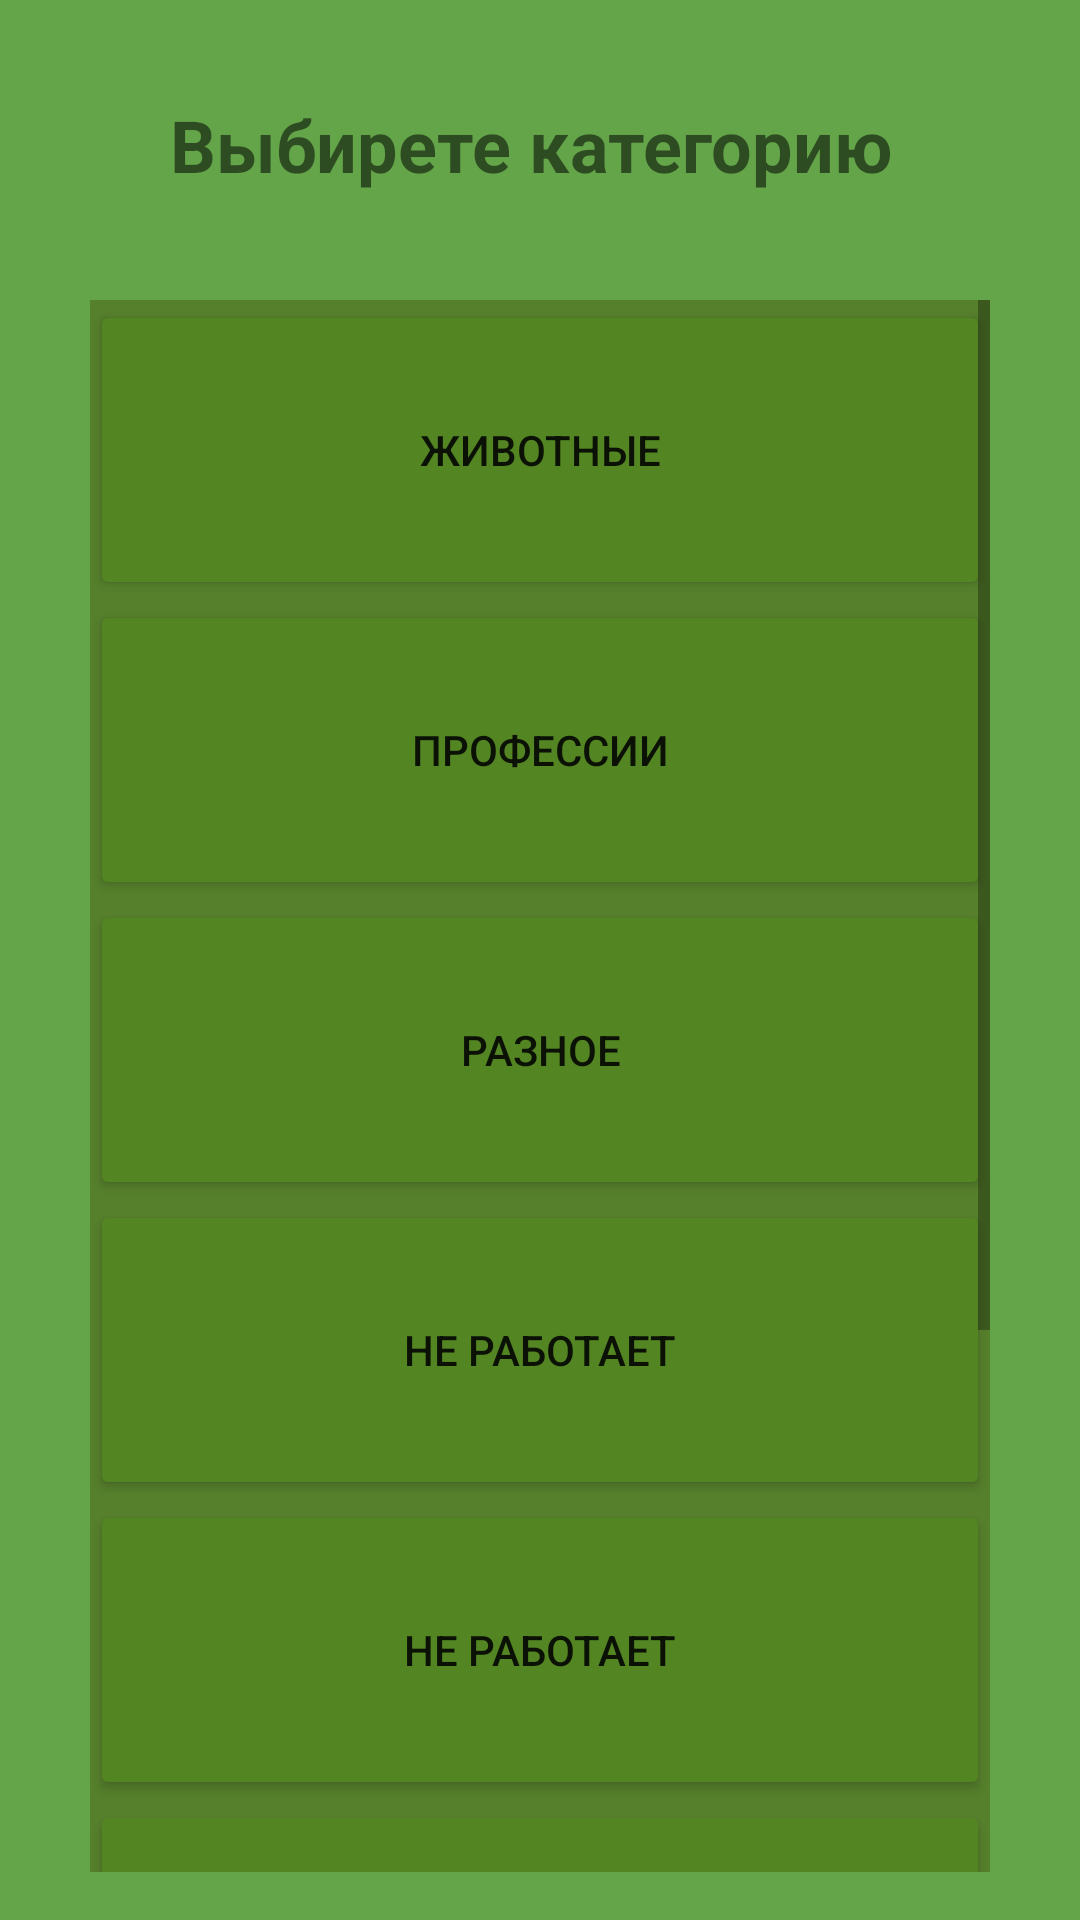

Layout XML and referenced resources for this Android screen:
<!-- AndroidManifest.xml: application theme Theme.AppCompat.Light.NoActionBar -->
<!-- res/layout/activity_category.xml -->
<?xml version="1.0" encoding="utf-8"?>
<androidx.constraintlayout.widget.ConstraintLayout xmlns:android="http://schemas.android.com/apk/res/android"
    xmlns:app="http://schemas.android.com/apk/res-auto"
    xmlns:tools="http://schemas.android.com/tools"
    android:layout_width="match_parent"
    android:layout_height="match_parent"
    android:background="#65A54A"
    tools:context=".Category">

    <ScrollView
        android:id="@+id/scrollView2"
        android:layout_width="wrap_content"
        android:layout_height="0dp"
        android:layout_marginTop="100dp"
        android:layout_marginBottom="16dp"
        android:background="#52AEB1"
        app:layout_constraintBottom_toBottomOf="parent"
        app:layout_constraintEnd_toEndOf="parent"
        app:layout_constraintStart_toStartOf="parent"
        app:layout_constraintTop_toTopOf="parent">

        <LinearLayout
            android:layout_width="match_parent"
            android:layout_height="wrap_content"
            android:background="#56802C"
            android:orientation="vertical">

            <Button
                android:id="@+id/category1"
                android:layout_width="300dp"
                android:layout_height="100dp"
                android:backgroundTint="#548523"
                android:text="Животные" />

            <Button
                android:id="@+id/category2"
                android:layout_width="match_parent"
                android:layout_height="100dp"
                android:backgroundTint="#548523"
                android:text="Профессии" />

            <Button
                android:id="@+id/category8"
                android:layout_width="match_parent"
                android:layout_height="100dp"
                android:backgroundTint="#548523"
                android:text="Разное" />

            <Button
                android:id="@+id/category3"
                android:layout_width="match_parent"
                android:layout_height="100dp"
                android:backgroundTint="#548523"
                android:text="НЕ РАБОТАЕТ" />

            <Button
                android:id="@+id/category4"
                android:layout_width="match_parent"
                android:layout_height="100dp"
                android:backgroundTint="#548523"
                android:text="НЕ РАБОТАЕТ" />

            <Button
                android:id="@+id/category5"
                android:layout_width="match_parent"
                android:layout_height="100dp"
                android:backgroundTint="#548523"
                android:text="НЕ РАБОТАЕТ" />

            <Button
                android:id="@+id/category6"
                android:layout_width="match_parent"
                android:layout_height="100dp"
                android:backgroundTint="#548523"
                android:text="НЕ РАБОТАЕТ" />

            <Button
                android:id="@+id/category7"
                android:layout_width="match_parent"
                android:layout_height="100dp"
                android:backgroundTint="#548523"
                android:text="НЕ РАБОТАЕТ" />

        </LinearLayout>
    </ScrollView>

    <TextView
        android:id="@+id/textView3"
        android:layout_width="wrap_content"
        android:layout_height="wrap_content"
        android:layout_marginTop="32dp"
        android:text="Выбирете категорию "
        android:textSize="24sp"
        android:textStyle="bold"
        app:layout_constraintEnd_toEndOf="parent"
        app:layout_constraintStart_toStartOf="parent"
        app:layout_constraintTop_toTopOf="parent" />

</androidx.constraintlayout.widget.ConstraintLayout>
<!-- resources referenced by this layout -->
<resources>

</resources>
